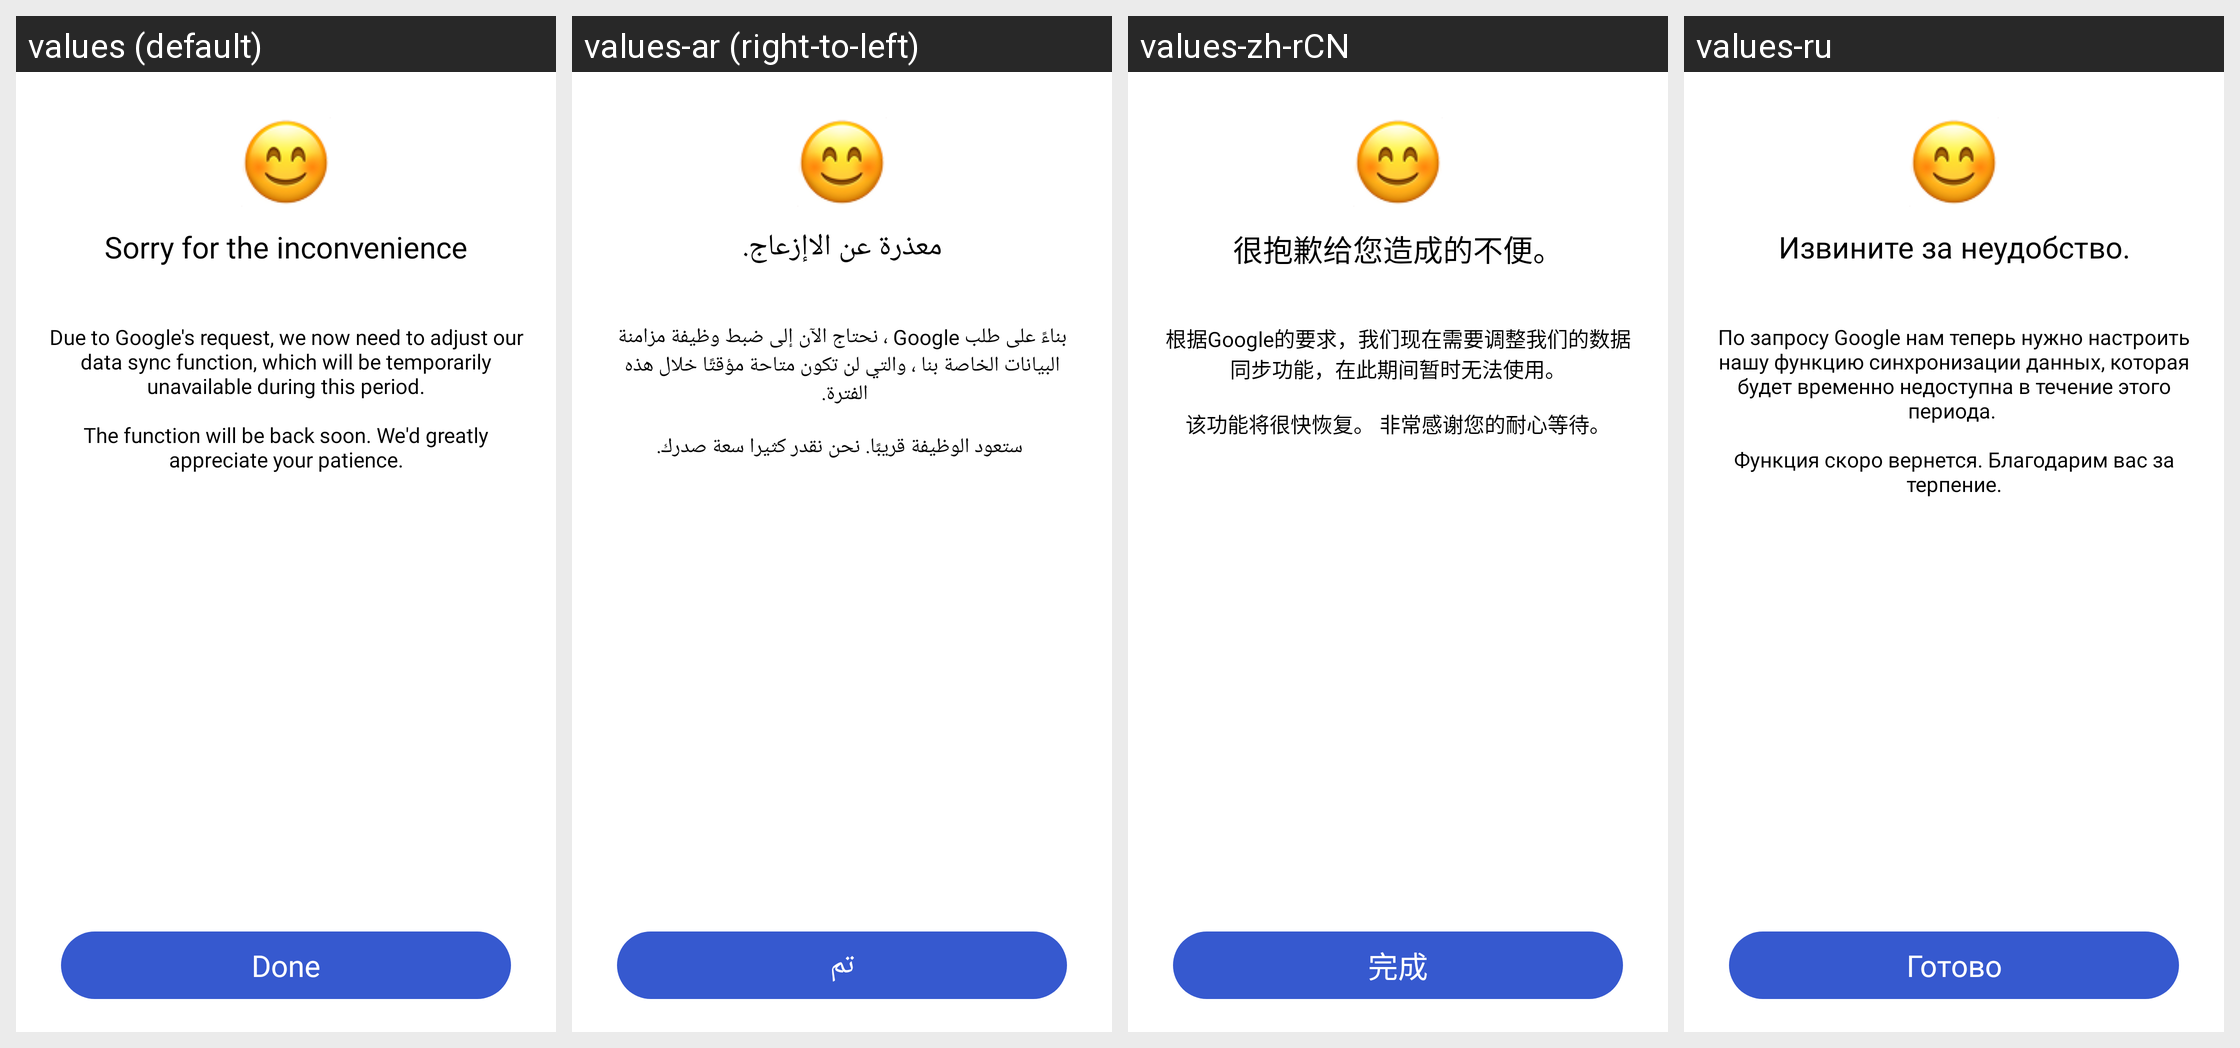

The same Android screen rendered under several of its app's locales, left to right. List the strings drawn on it with the default value and each locale's translation.
Android screen res/layout/dialog_sync.xml rendered under 4 locales, left to right: values (default), values-ar (right-to-left), values-zh-rCN, values-ru. Device: Nexus 5 (rendered at 1080×1920; each locale shown at half size, 540×960, under a caption strip naming it); theme Theme.BMI.
Other locales in the repository, not shown: values-de, values-es, values-fa, values-fr, values-in, values-it, values-ja, values-ko, values-nl, values-pl, values-pt, values-th, values-tr, values-vi, values-zh-rTW.
Strings drawn on this screen, with the default value and each locale's value (text and hints the layout hard-codes, and strings that could not be matched under every locale, appear in the picture but are not listed):

done
  values: Done
  values-ar: تم
  values-zh-rCN: 完成
  values-ru: Готово

sorry_for_inconvenience
  values: Sorry for the inconvenience
  values-ar: معذرة عن الاإزعاج.
  values-zh-rCN: 很抱歉给您造成的不便。
  values-ru: Извините за неудобство.

data_sync_adjust_toast
  values: Due to Google's request, we now need to adjust our data sync function, which will be temporarily unavailable during this period.
      
      The function will be back soon. We'd greatly appreciate your patience.
  values-ar: بناءً على طلب Google ، نحتاج الآن إلى ضبط وظيفة مزامنة البيانات الخاصة بنا ، والتي لن تكون متاحة مؤقتًا خلال هذه الفترة. 
      
       ستعود الوظيفة قريبًا. نحن نقدر كثيرا سعة صدرك.
  values-zh-rCN: 根据Google的要求，我们现在需要调整我们的数据同步功能，在此期间暂时无法使用。
      
      该功能将很快恢复。 非常感谢您的耐心等待。
  values-ru: По запросу Google нам теперь нужно настроить нашу функцию синхронизации данных, которая будет временно недоступна в течение этого периода. 
      
      Функция скоро вернется. Благодарим вас за терпение.
